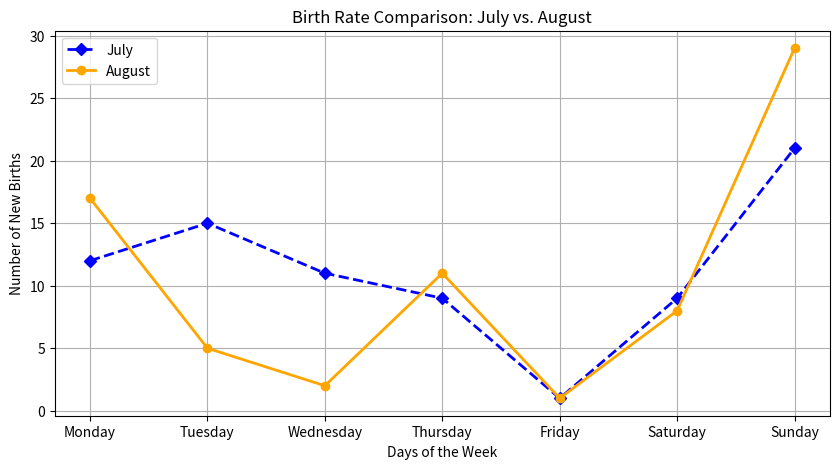

This chart was generated by the following Python code:
import pandas as pd
import matplotlib.pyplot as plt


data = {
    'Day': ['Monday', 'Tuesday', 'Wednesday', 'Thursday', 'Friday', 'Saturday', 'Sunday'],
    'July_Births': [12, 15, 11, 9, 1, 9, 21],
    'August_Births': [17, 5, 2, 11, 1, 8, 29]
}
df = pd.DataFrame(data)

plt.figure(figsize=(10, 5)) 


plt.plot(df['Day'], df['July_Births'], 
         marker='D', linestyle='dashed', linewidth=2, color='blue', label='July')

plt.plot(df['Day'], df['August_Births'], 
         marker='o', linestyle='solid', linewidth=2, color='orange', label='August')

plt.title('Birth Rate Comparison: July vs. August')
plt.xlabel('Days of the Week')
plt.ylabel('Number of New Births')

plt.legend()

plt.grid(True)
plt.show()
